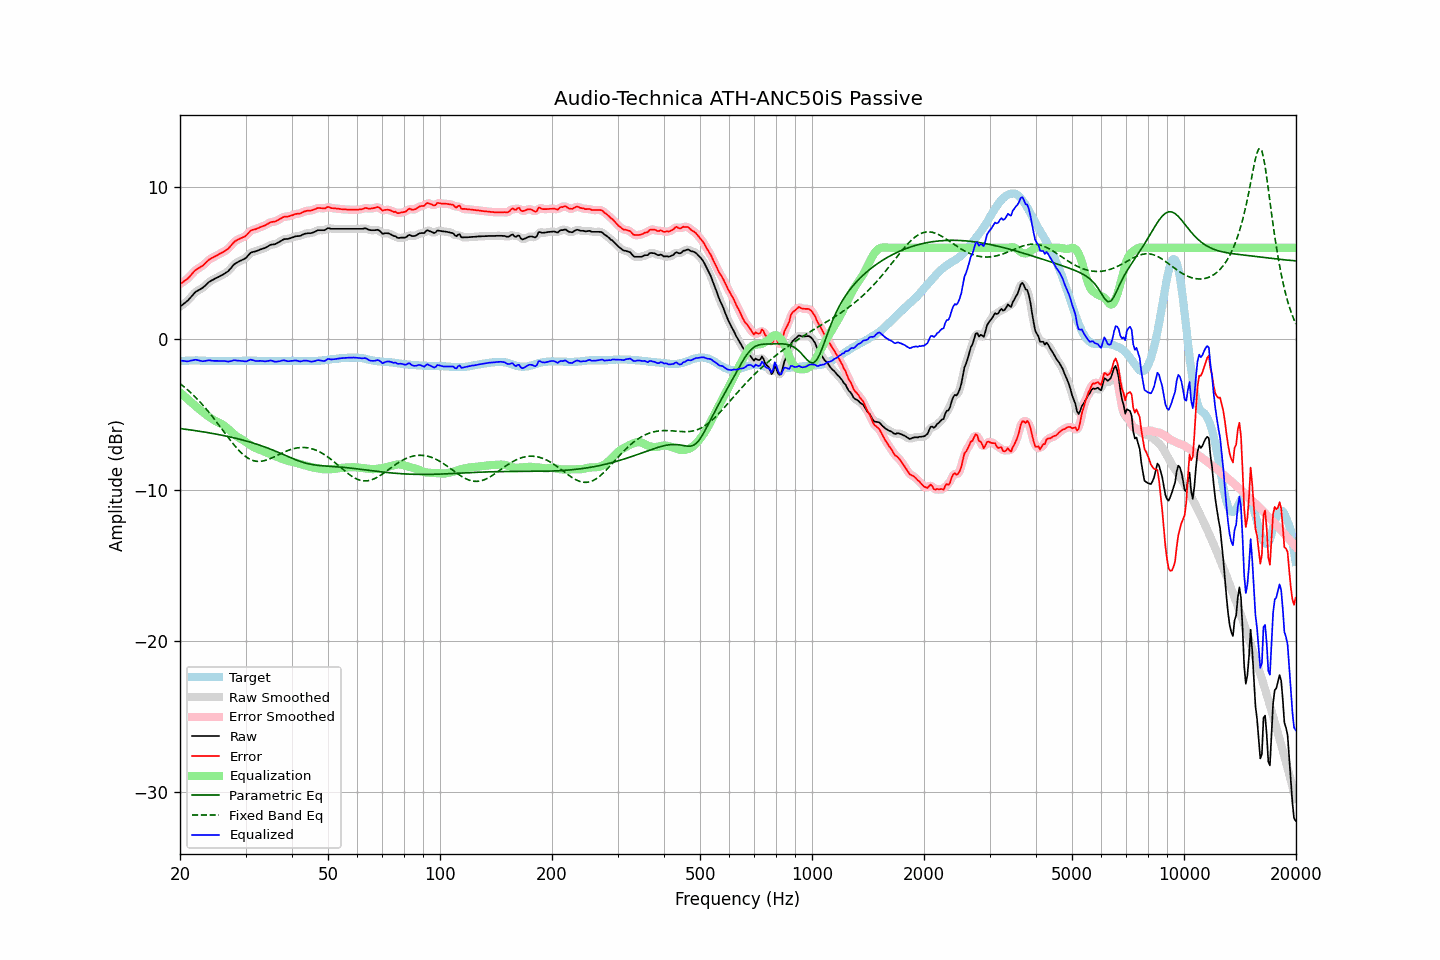

The file beside this chart, header and first rows:
frequency, raw, error, smoothed, error_smoothed, equalization, parametric_eq, fixed_band_eq, equalized_raw, equalized_smoothed, target
20.00, 2.10, 3.60, 2.11, 3.60, -3.56, -5.96, -2.98, -1.45, -1.45, -1.49
20.20, 2.18, 3.67, 2.18, 3.67, -3.65, -5.97, -3.07, -1.47, -1.47, -1.48
20.40, 2.27, 3.75, 2.26, 3.74, -3.75, -5.98, -3.15, -1.48, -1.49, -1.47
20.61, 2.35, 3.83, 2.35, 3.82, -3.85, -6.00, -3.24, -1.49, -1.50, -1.47
20.81, 2.43, 3.90, 2.44, 3.90, -3.94, -6.01, -3.33, -1.51, -1.51, -1.46
21.02, 2.52, 3.99, 2.53, 3.99, -4.04, -6.03, -3.42, -1.51, -1.50, -1.46
21.23, 2.64, 4.10, 2.64, 4.10, -4.13, -6.04, -3.51, -1.49, -1.49, -1.45
21.44, 2.76, 4.22, 2.76, 4.22, -4.22, -6.05, -3.61, -1.46, -1.46, -1.45
21.66, 2.88, 4.34, 2.89, 4.34, -4.32, -6.07, -3.71, -1.44, -1.43, -1.45
21.87, 3.00, 4.46, 3.00, 4.45, -4.42, -6.08, -3.82, -1.41, -1.42, -1.45
22.09, 3.10, 4.55, 3.09, 4.54, -4.51, -6.10, -3.92, -1.41, -1.42, -1.44
22.31, 3.16, 4.61, 3.17, 4.62, -4.60, -6.12, -4.03, -1.43, -1.43, -1.44
22.54, 3.22, 4.68, 3.22, 4.68, -4.68, -6.13, -4.15, -1.46, -1.46, -1.45
22.76, 3.28, 4.75, 3.28, 4.74, -4.77, -6.15, -4.26, -1.48, -1.49, -1.46
22.99, 3.34, 4.81, 3.35, 4.82, -4.85, -6.17, -4.38, -1.50, -1.50, -1.46
23.22, 3.43, 4.90, 3.43, 4.90, -4.93, -6.18, -4.50, -1.50, -1.49, -1.46
23.45, 3.53, 5.01, 3.53, 5.00, -5.01, -6.20, -4.62, -1.48, -1.48, -1.47
23.69, 3.63, 5.11, 3.64, 5.11, -5.09, -6.22, -4.75, -1.46, -1.46, -1.47
23.92, 3.73, 5.21, 3.72, 5.20, -5.17, -6.24, -4.88, -1.44, -1.45, -1.47
24.16, 3.80, 5.28, 3.80, 5.27, -5.25, -6.25, -5.01, -1.45, -1.45, -1.47
24.40, 3.85, 5.33, 3.86, 5.34, -5.33, -6.27, -5.14, -1.47, -1.46, -1.47
24.65, 3.91, 5.39, 3.92, 5.39, -5.39, -6.29, -5.28, -1.48, -1.48, -1.47
24.89, 3.97, 5.45, 3.97, 5.44, -5.45, -6.31, -5.42, -1.48, -1.48, -1.47
25.14, 4.02, 5.50, 4.02, 5.50, -5.51, -6.33, -5.55, -1.48, -1.48, -1.47
25.39, 4.07, 5.56, 4.08, 5.56, -5.56, -6.35, -5.70, -1.48, -1.48, -1.48
25.65, 4.13, 5.62, 4.13, 5.61, -5.61, -6.37, -5.84, -1.47, -1.48, -1.48
25.91, 4.18, 5.67, 4.19, 5.67, -5.66, -6.39, -5.98, -1.48, -1.48, -1.48
26.16, 4.24, 5.73, 4.25, 5.73, -5.73, -6.42, -6.12, -1.48, -1.48, -1.48
26.43, 4.31, 5.80, 4.31, 5.79, -5.80, -6.44, -6.27, -1.49, -1.50, -1.48
26.69, 4.38, 5.87, 4.38, 5.86, -5.89, -6.46, -6.41, -1.51, -1.51, -1.48
26.96, 4.45, 5.94, 4.47, 5.95, -5.98, -6.48, -6.55, -1.53, -1.52, -1.48
27.23, 4.57, 6.06, 4.57, 6.06, -6.08, -6.51, -6.69, -1.51, -1.51, -1.48
27.50, 4.69, 6.18, 4.70, 6.18, -6.18, -6.53, -6.82, -1.49, -1.48, -1.48
27.77, 4.82, 6.31, 4.82, 6.30, -6.28, -6.56, -6.96, -1.45, -1.46, -1.48
28.05, 4.93, 6.42, 4.92, 6.40, -6.37, -6.58, -7.09, -1.43, -1.45, -1.48
28.33, 4.99, 6.48, 5.00, 6.48, -6.45, -6.61, -7.21, -1.45, -1.45, -1.48
28.62, 5.05, 6.54, 5.06, 6.54, -6.52, -6.63, -7.33, -1.47, -1.46, -1.48
28.90, 5.11, 6.59, 5.11, 6.59, -6.58, -6.66, -7.44, -1.47, -1.47, -1.47
29.19, 5.16, 6.64, 5.16, 6.64, -6.65, -6.69, -7.55, -1.48, -1.48, -1.47
29.48, 5.21, 6.69, 5.21, 6.68, -6.71, -6.71, -7.65, -1.50, -1.50, -1.47
29.78, 5.26, 6.73, 5.27, 6.73, -6.78, -6.74, -7.74, -1.52, -1.51, -1.46
30.08, 5.33, 6.80, 5.34, 6.81, -6.85, -6.77, -7.82, -1.52, -1.51, -1.46
30.38, 5.44, 6.91, 5.45, 6.91, -6.92, -6.80, -7.90, -1.48, -1.48, -1.46
30.68, 5.56, 7.03, 5.56, 7.02, -7.00, -6.83, -7.96, -1.43, -1.44, -1.46
30.99, 5.67, 7.14, 5.65, 7.12, -7.07, -6.86, -8.01, -1.40, -1.42, -1.46
31.30, 5.71, 7.18, 5.71, 7.18, -7.14, -6.90, -8.05, -1.42, -1.42, -1.46
31.61, 5.74, 7.21, 5.75, 7.21, -7.20, -6.93, -8.09, -1.45, -1.45, -1.46
31.93, 5.76, 7.23, 5.77, 7.24, -7.25, -6.96, -8.11, -1.49, -1.48, -1.46
32.24, 5.80, 7.28, 5.80, 7.27, -7.29, -7.00, -8.13, -1.49, -1.49, -1.47
32.57, 5.84, 7.32, 5.84, 7.32, -7.33, -7.03, -8.13, -1.49, -1.49, -1.47
32.89, 5.89, 7.37, 5.89, 7.37, -7.37, -7.07, -8.13, -1.47, -1.48, -1.47
33.22, 5.92, 7.41, 5.92, 7.41, -7.41, -7.11, -8.11, -1.49, -1.49, -1.48
33.55, 5.96, 7.45, 5.96, 7.45, -7.46, -7.14, -8.09, -1.49, -1.50, -1.48
33.89, 5.99, 7.49, 6.00, 7.49, -7.51, -7.18, -8.06, -1.51, -1.51, -1.49
34.23, 6.05, 7.55, 6.06, 7.55, -7.55, -7.22, -8.03, -1.50, -1.50, -1.49
34.57, 6.11, 7.61, 6.12, 7.61, -7.60, -7.26, -7.99, -1.48, -1.48, -1.49
34.92, 6.18, 7.68, 6.17, 7.67, -7.64, -7.30, -7.95, -1.45, -1.46, -1.49
35.27, 6.21, 7.71, 6.20, 7.70, -7.68, -7.35, -7.91, -1.46, -1.47, -1.49
35.62, 6.22, 7.72, 6.23, 7.72, -7.72, -7.39, -7.86, -1.50, -1.50, -1.49
35.97, 6.23, 7.73, 6.25, 7.74, -7.77, -7.43, -7.81, -1.53, -1.52, -1.49
... 635 more rows
